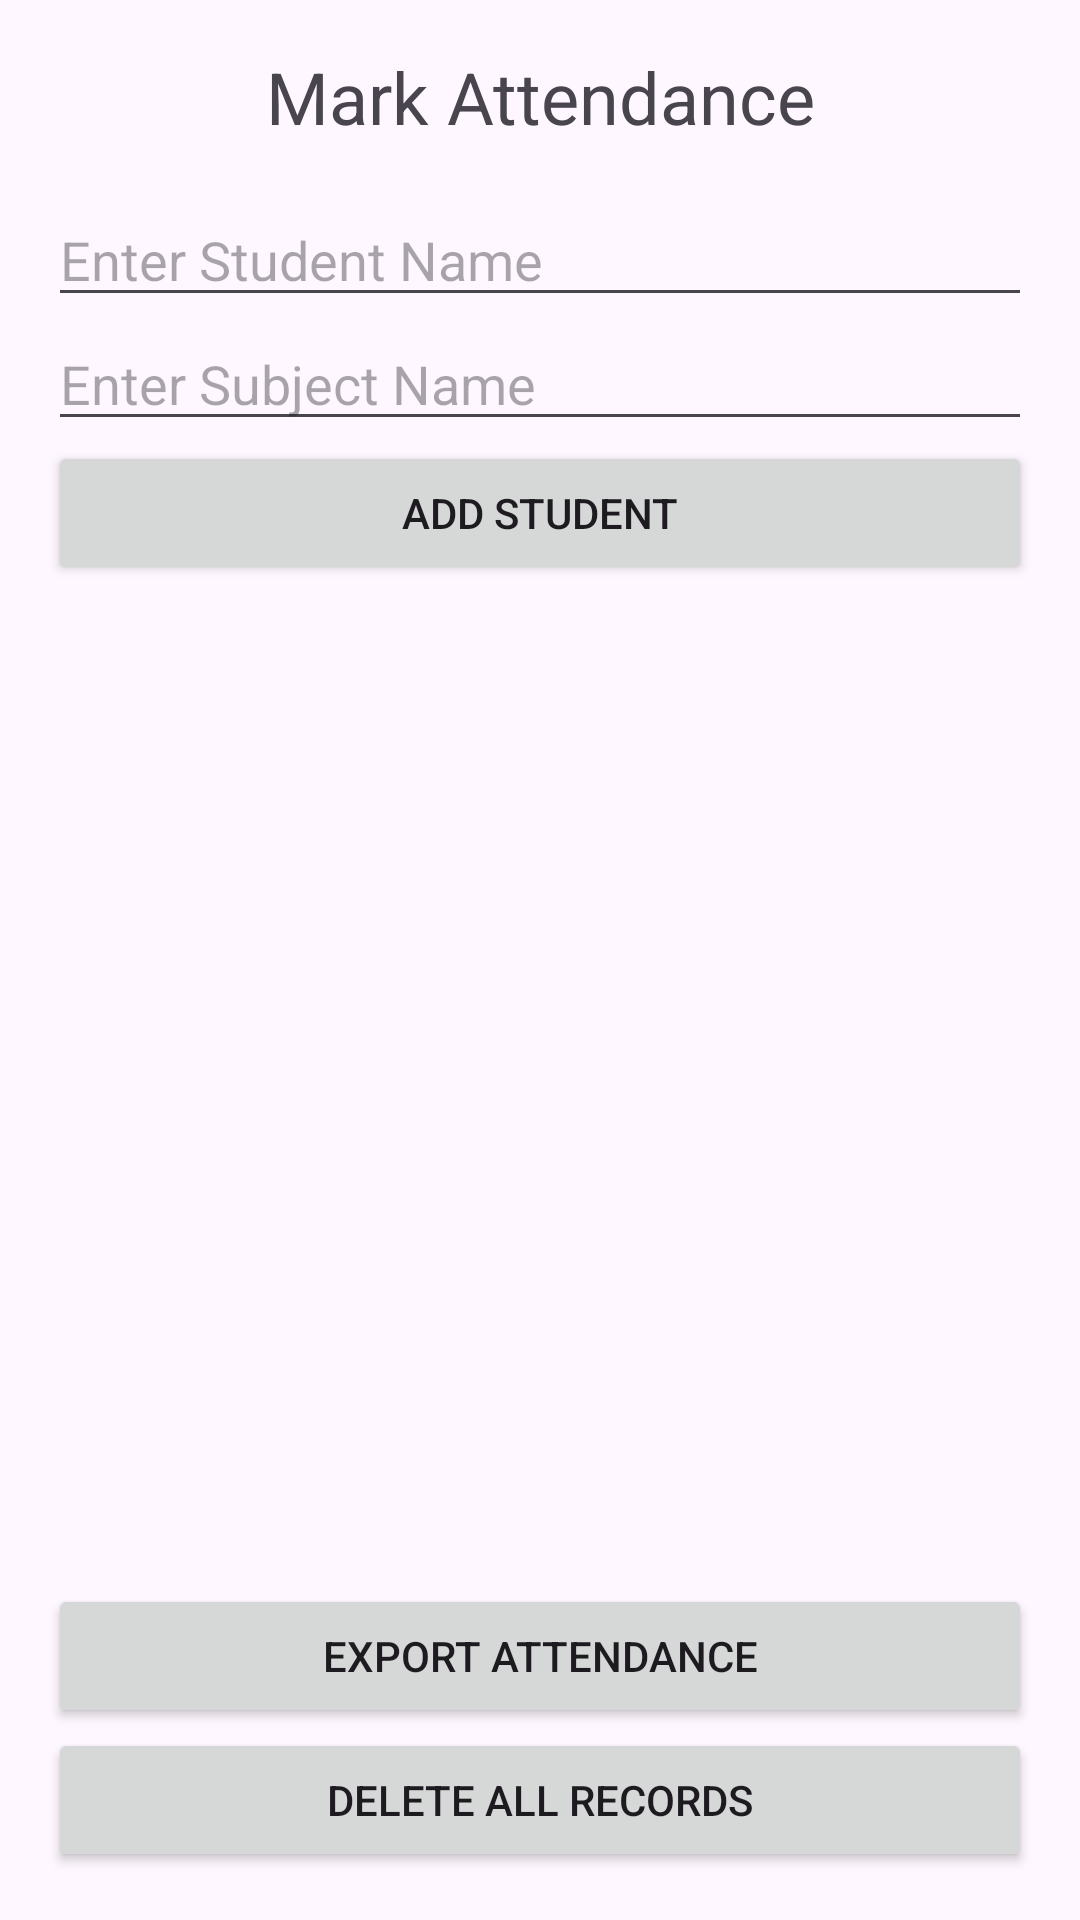

Layout XML and referenced resources for this Android screen:
<!-- AndroidManifest.xml: application theme Theme.PortalC -->
<!-- res/layout/activity_attendence.xml -->
<?xml version="1.0" encoding="utf-8"?>
<LinearLayout xmlns:android="http://schemas.android.com/apk/res/android"
    android:layout_width="match_parent"
    android:layout_height="match_parent"
    android:orientation="vertical"
    android:padding="16dp">

    <TextView
        android:id="@+id/title"
        android:layout_width="match_parent"
        android:layout_height="wrap_content"
        android:text="Mark Attendance"
        android:textSize="24sp"
        android:layout_marginBottom="16dp"
        android:gravity="center"/>

    <EditText
        android:id="@+id/newStudentName"
        android:layout_width="match_parent"
        android:layout_height="wrap_content"
        android:hint="Enter Student Name"/>

    <EditText
        android:id="@+id/newSubject"
        android:layout_width="match_parent"
        android:layout_height="wrap_content"
        android:hint="Enter Subject Name"/>

    <Button
        android:id="@+id/addStudentBtn"
        android:layout_width="match_parent"
        android:layout_height="wrap_content"
        android:text="Add Student"/>

    <ListView
        android:id="@+id/attendanceList"
        android:layout_width="match_parent"
        android:layout_height="0dp"
        android:layout_weight="1"
        android:divider="@android:color/darker_gray"
        android:dividerHeight="1dp"/>

    <Button
        android:id="@+id/exportCsv"
        android:layout_width="match_parent"
        android:layout_height="wrap_content"
        android:text="Export Attendance"/>

    <Button
        android:id="@+id/deleteAllRecords"
        android:layout_width="match_parent"
        android:layout_height="wrap_content"
        android:text="Delete All Records"/>
</LinearLayout>
<!-- resources referenced by this layout -->
<resources>
  <style name="Theme.PortalC" parent="Base.Theme.PortalC" />
  <style name="Base.Theme.PortalC" parent="Theme.Material3.DayNight.NoActionBar">
          
          
      </style>
</resources>
